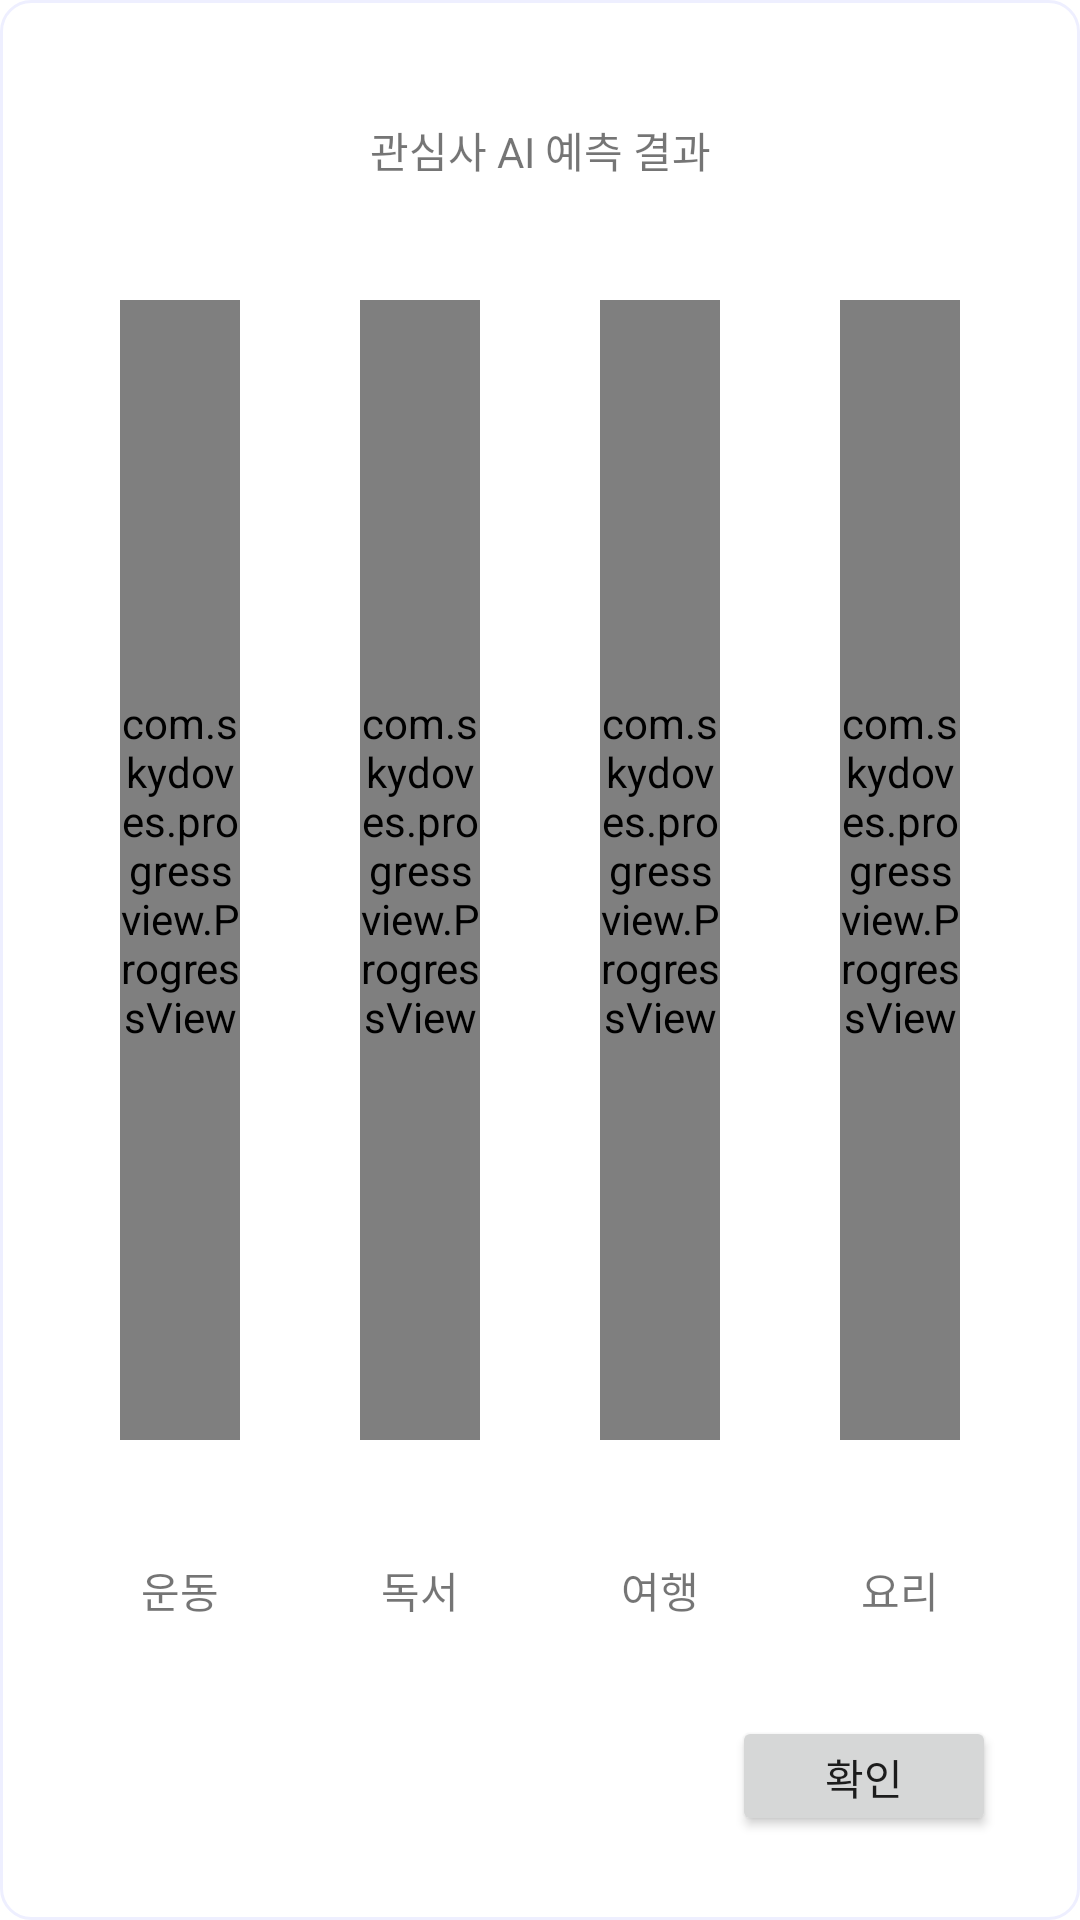

The Android layout XML behind this screen, and the referenced resources:
<!-- AndroidManifest.xml: application theme Theme.RealToDoApp -->
<!-- res/layout/dialog_interest_progress.xml -->
<?xml version="1.0" encoding="utf-8"?>
<layout xmlns:tools="http://schemas.android.com/tools"
    xmlns:app="http://schemas.android.com/apk/res-auto"
    xmlns:android="http://schemas.android.com/apk/res/android">


    <LinearLayout
        android:layout_width="match_parent"
        android:layout_height="match_parent"
        android:background="@drawable/round_layout"
        android:padding="20dp"
        android:orientation="vertical"
        android:weightSum="10">

        <TextView
            android:layout_width="match_parent"
            android:layout_height="0dp"
            android:text = "관심사 AI 예측 결과"
            android:gravity="center"
            android:layout_weight="1"/>

        <LinearLayout
            android:layout_width="match_parent"
            android:layout_height="0dp"
            android:layout_weight="7"
            android:orientation="horizontal"
            android:weightSum="4">

            <com.skydoves.progressview.ProgressView
                android:id="@+id/one_progressView"
                android:layout_width="0dp"
                android:layout_height="match_parent"
                android:layout_weight="1"
                android:layout_margin="20dp"
                app:progressView_orientation="vertical"
                app:progressView_autoAnimate="true"
                app:progressView_colorBackground="#FFFFF0"
                app:progressView_colorProgress="#30EEFF"
                app:progressView_labelColorInner="#FFFFFF"
                app:progressView_labelColorOuter="#000000"
                app:progressView_labelSize="0sp"
                app:progressView_labelSpace="0dp"
                app:progressView_labelTypeface="bold"
                app:progressView_max="100"
                app:progressView_min="0"
                app:progressView_padding="0dp"
                app:progressView_progress="0"
                app:progressView_progressFromPrevious="true"
                app:progressView_radius="5dp" />

            <com.skydoves.progressview.ProgressView
                android:id="@+id/two_progressView"
                android:layout_width="0dp"
                android:layout_height="match_parent"
                android:layout_weight="1"
                android:layout_margin="20dp"
                app:progressView_orientation="vertical"
                app:progressView_autoAnimate="true"
                app:progressView_colorBackground="#FFFFF0"
                app:progressView_colorProgress="#FFCCCC"
                app:progressView_labelColorInner="#FFFFFF"
                app:progressView_labelColorOuter="#000000"
                app:progressView_labelSize="0sp"
                app:progressView_labelSpace="0dp"
                app:progressView_labelTypeface="bold"
                app:progressView_max="100"
                app:progressView_min="0"
                app:progressView_padding="0dp"
                app:progressView_progress="0"
                app:progressView_progressFromPrevious="true"
                app:progressView_radius="5dp" />

            <com.skydoves.progressview.ProgressView
                android:id="@+id/three_progressView"
                android:layout_width="0dp"
                android:layout_height="match_parent"
                android:layout_weight="1"
                android:layout_margin="20dp"
                app:progressView_orientation="vertical"
                app:progressView_autoAnimate="true"
                app:progressView_colorBackground="#FFFFF0"
                app:progressView_colorProgress="#DDFFDD"
                app:progressView_labelColorInner="#FFFFFF"
                app:progressView_labelColorOuter="#000000"
                app:progressView_labelSize="0sp"
                app:progressView_labelSpace="0dp"
                app:progressView_labelTypeface="bold"
                app:progressView_max="100"
                app:progressView_min="0"
                app:progressView_padding="0dp"
                app:progressView_progress="0"
                app:progressView_progressFromPrevious="true"
                app:progressView_radius="5dp" />

            <com.skydoves.progressview.ProgressView
                android:id="@+id/four_progressView"
                android:layout_width="0dp"
                android:layout_height="match_parent"
                android:layout_weight="1"
                android:layout_margin="20dp"
                app:progressView_orientation="vertical"
                app:progressView_autoAnimate="true"
                app:progressView_colorBackground="#FFFFF0"
                app:progressView_colorProgress="#E0D8F3"
                app:progressView_labelColorInner="#FFFFFF"
                app:progressView_labelColorOuter="#000000"
                app:progressView_labelSize="0sp"
                app:progressView_labelSpace="0dp"
                app:progressView_labelTypeface="bold"
                app:progressView_max="100"
                app:progressView_min="0"
                app:progressView_padding="0dp"
                app:progressView_progress="0"
                app:progressView_progressFromPrevious="true"
                app:progressView_radius="5dp" />
        </LinearLayout>

        <LinearLayout
            android:layout_width="match_parent"
            android:layout_height="0dp"
            android:layout_weight="1"
            android:orientation="horizontal"
            android:weightSum="4">

            <TextView
                android:layout_width="0dp"
                android:layout_height="match_parent"
                android:layout_weight="1"
                android:text= "운동"
                android:gravity="center"/>
            <TextView
                android:layout_width="0dp"
                android:layout_height="match_parent"
                android:layout_weight="1"
                android:text= "독서"
                android:gravity="center"/>
            <TextView
                android:layout_width="0dp"
                android:layout_height="match_parent"
                android:layout_weight="1"
                android:text= "여행"
                android:gravity="center"/>
            <TextView
                android:layout_width="0dp"
                android:layout_height="match_parent"
                android:layout_weight="1"
                android:text= "요리"
                android:gravity="center"/>
        </LinearLayout>

        <androidx.constraintlayout.widget.ConstraintLayout
            android:layout_width="match_parent"
            android:layout_height="0dp"
            android:layout_weight="1">

            <Button
                android:id="@+id/ok_button"
                android:layout_width="wrap_content"
                android:layout_height="40dp"
                android:layout_marginEnd="8dp"
                android:layout_marginBottom="8dp"
                android:text="확인"
                app:layout_constraintBottom_toBottomOf="parent"
                app:layout_constraintEnd_toEndOf="parent" />

        </androidx.constraintlayout.widget.ConstraintLayout>



    </LinearLayout>
</layout>
<!-- resources referenced by this layout -->
<resources>
  <!-- drawable round_layout (drawable) -->
  <?xml version="1.0" encoding="utf-8"?>
  <shape xmlns:android="http://schemas.android.com/apk/res/android"
      android:shape="rectangle" >
      <solid android:color="#FFFFFF"/>
      <corners
          android:bottomLeftRadius="10dp"
          android:bottomRightRadius="10dp"
          android:topLeftRadius="10dp"
          android:topRightRadius="10dp"/>
      <stroke
          android:width="1dp"
          android:color="#EEEFFF"/>
  </shape>
  <style name="Theme.RealToDoApp" parent="Theme.MaterialComponents.DayNight.DarkActionBar">
          
          <item name="colorPrimary">@color/purple_500</item>
          <item name="colorPrimaryVariant">@color/purple_700</item>
          <item name="colorOnPrimary">@color/white</item>
          
          <item name="colorSecondary">@color/teal_200</item>
          <item name="colorSecondaryVariant">@color/teal_700</item>
          <item name="colorOnSecondary">@color/black</item>
          
          <item name="android:statusBarColor" tools:targetApi="l">?attr/colorPrimaryVariant</item>
          
      </style>
  <!-- not gathered from this repository: default colours our renderer supplied (Android Studio template values) -->
  <color name="purple_500">#FF6200EE</color>
  <color name="purple_700">#FF3700B3</color>
  <color name="teal_200">#FF03DAC5</color>
  <color name="teal_700">#FF018786</color>
  <color name="black">#FF000000</color>
  <color name="white">#FFFFFFFF</color>
</resources>
